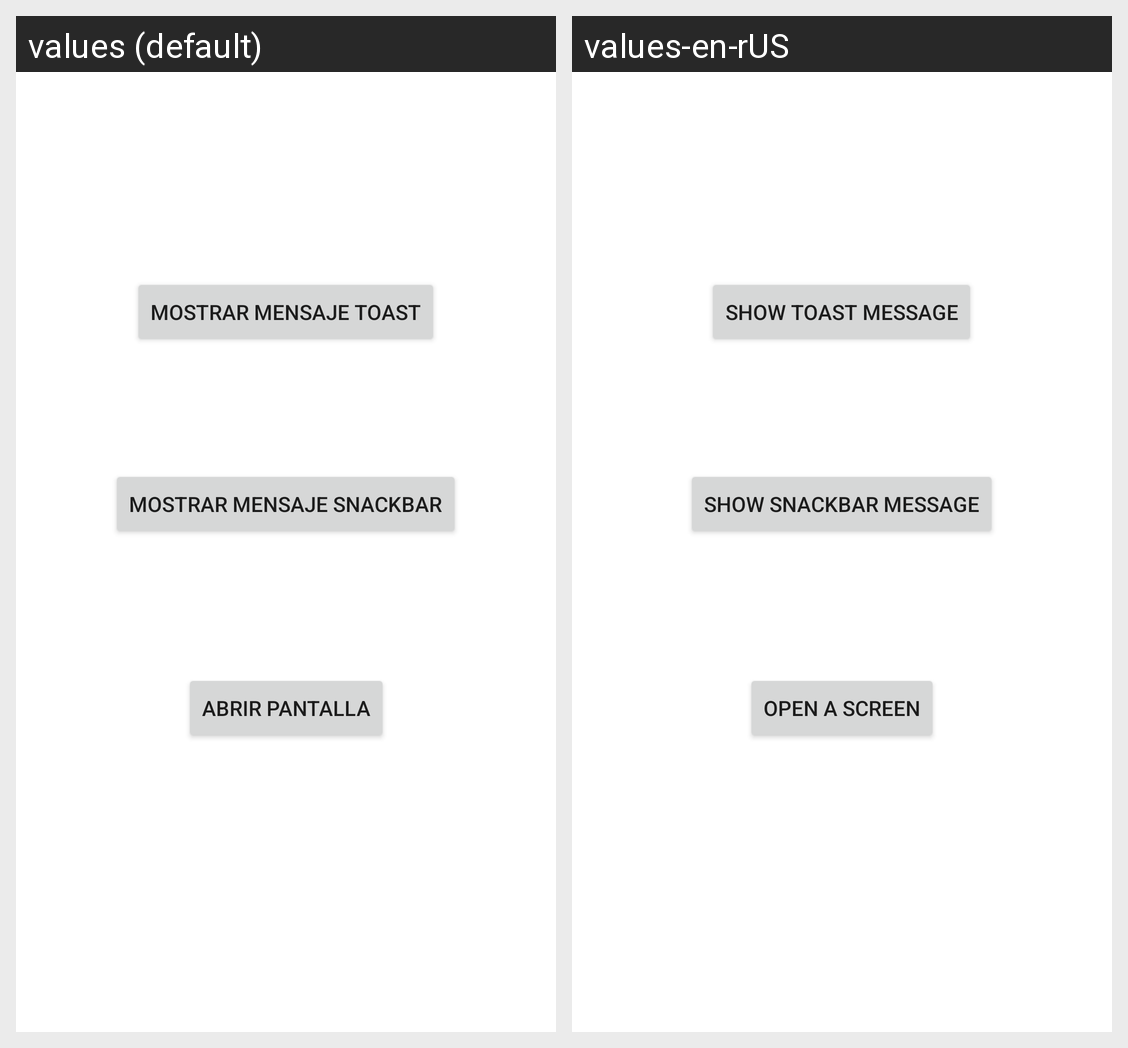

For this localized Android screen grid, give each drawn string resource with its value in every locale shown.
Android screen res/layout/activity_main.xml rendered under 2 locales, left to right: values (default), values-en-rUS. Device: Nexus 5 (rendered at 1080×1920; each locale shown at half size, 540×960, under a caption strip naming it); theme Theme.TaskManagerG2.
Strings drawn on this screen, with the default value and each locale's value (text and hints the layout hard-codes, and strings that could not be matched under every locale, appear in the picture but are not listed):

btnTextMessage1
  values: Mostrar mensaje Toast
  values-en-rUS: Show Toast Message

btnTextMessage2
  values: Mostrar mensaje Snackbar
  values-en-rUS: Show Snackbar Message

btnTextOpenScreen
  values: Abrir pantalla
  values-en-rUS: Open a screen
